pico-8 play session: mixed d-pad (fixed 12-tick cycle)

[t = 2 s] mixed d-pad (1.2s cycle ×~1): → ← ↑ ↓ + 🅾/❎ taps, ~2s
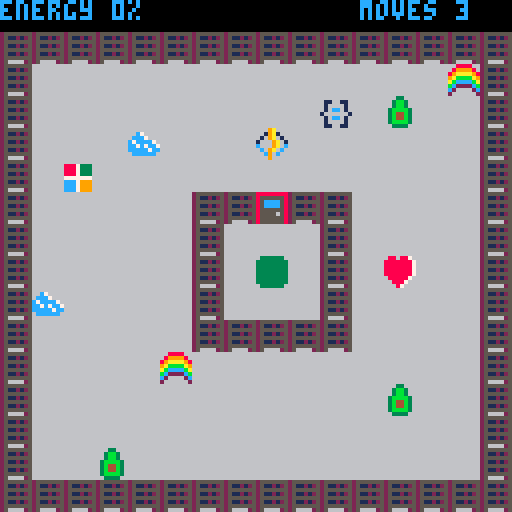
[t = 6 s] mixed d-pad (1.2s cycle ×~5): → ← ↑ ↓ + 🅾/❎ taps, ~6s
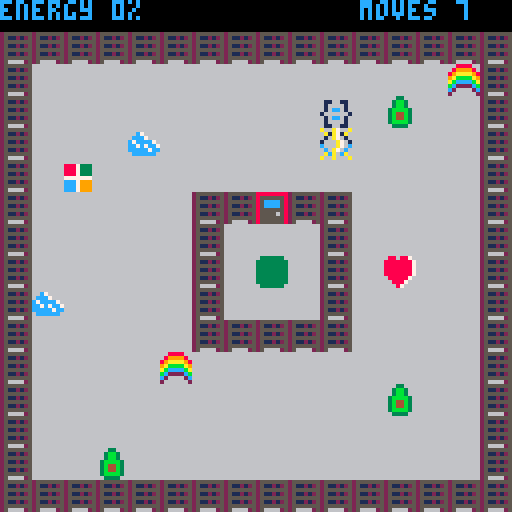

pico-8 cartridge
version 18
__lua__
-- azure functions, the game
-- by marc duiker

local player
local menu
local game_map
local end_game
local states={
	menu=0,
	game=1,
	end_game=2
}
local game={
 state=states.menu
}


function _init()
	music(0,1)
	init_menu()
	init_player()
	init_map()
	init_end_game()
end

function _update()
 if game.state==states.menu then
 	menu:update()
 elseif game.state==states.game then
 	game_map:update()
 	player:update()
 elseif game.state==states.end_game then
 	end_game:update()
 end
end

function _draw()
 cls()
 if game.state==states.menu then
		menu:draw()
	elseif game.state==states.game then
 	game_map:draw()
	 player:draw()
 elseif game.state==states.end_game then
 	end_game:draw()
 end
end
-->8
-- map

local map_tiles={
	avocado=7,
	floor=16,
	server_off=17,
	server_red=18,
	server_green=33,
	end_tile=24,
	open_door=36,
}

local map_tile_types={
	wall=0,
	collectable=1,
	anim_state_1=2,
 anim_state_2=3,
 end_tile=4
}

function init_map()
	game_map={
		x=0,
		y=0,
		target_energy=100,
		total_servers=77,
		timer=0,
		anim_time=30,
		update=function(self)
			if self.timer<0 then
				animate_tiles()
				self.timer=self.anim_time
			end
			self.timer-=1
		end,
		
		draw=function(self)
			map(0,0,0,0,16,16)
		end
	}
end

function animate_tiles()
	for x=game_map.x,game_map.x+15 do
		for y=game_map.y,game_map.y+15 do
			if is_anim_state_1(x,y) then
				swap_tiles(x,y)
			elseif is_anim_state_2(x,y) then
			 unswap_tiles(x,y)
			end
		end
	end  
end

function update_servers(energy)
	local green_server_count=0
	local servers_to_make_green=ceil(game_map.total_servers/game_map.target_energy*energy)
	for y=game_map.y,game_map.y+15 do
		for x=game_map.x,game_map.x+15 do
			-- first count current green
			if mget(x,y)==map_tiles.server_green then
				green_server_count+=1
			end
			-- then update non-green servers
			if (green_server_count<servers_to_make_green) then
				if(is_to_be_made_green(x,y)) then
					mset(x,y,map_tiles.server_green)
					green_server_count+=1
				end
			end
			
		end
	end
end

function is_wall(x,y)
	local tile=mget(x,y)
	return fget(tile,map_tile_types.wall)
end

function is_collectable(x,y)
	local tile=mget(x,y)
	return fget(tile,map_tile_types.collectable)
end

function is_anim_state_1(x,y)
	local tile=mget(x,y)
	return fget(tile,map_tile_types.anim_state_1)
end

function is_anim_state_2(x,y)
	local tile=mget(x,y)
	return fget(tile,map_tile_types.anim_state_2)
end

function is_end_tile(x,y)
	local tile=mget(x,y)
	return fget(tile,map_tile_types.end_tile)
end

function is_avocado(x,y)
	return mget(x,y)==map_tiles.avocado
end

function is_to_be_made_green(x,y)
	return is_anim_state_1(x,y) or is_anim_state_2(x,y)
end

function swap_tiles(x,y)
	local tile=mget(x,y)
	mset(x,y,tile+1)
end

function unswap_tiles(x,y)
	local tile=mget(x,y)
	mset(x,y,tile-1)
end

function remove_item(x,y)
	mset(x,y,map_tiles.floor)
end

function can_move(x,y)
	return not is_wall(x,y)
end

function open_door()
	mset(8,6,map_tiles.open_door)
	mset(8,8,map_tiles.end_tile)
	sfx(sounds.door_open,1,0)
end
-->8
-- player
local sprites={
	normal=1,
	special=2
}

sounds={
	move=0,
	special_on=1,
	special_off=2,
	bump=3,
	pickup=4,
	door_open=5
}

local picked_up={}

function init_player()
	local step = 1
	local score_incr=10
	player = {
 	x=8,
		y=5,
	 normal=true,
	 score=0,
	 moves=0,
	 false_moves=0,
	 avocado_toggle=false,
	 initial_message=true,
	 false_move_toggle=false,
	 dialog_state=true,
	  
		update = function(self)
	 	local new_x=self.x
	 	local new_y=self.y
	 	local old_x=self.x
	 	local old_y=self.y
	 		 	
	 	if (btnp(⬅️) and not self.dialog_state) then 
	 		new_x-=step
	 		self.moves+=1 
	 	end
	 	if (btnp(➡️) and not self.dialog_state) then 
	 		new_x+=step
	 		self.moves+=1 
	 	end
	 	if (btnp(⬆️) and not self.dialog_state) then 
	 		new_y-=step
	 		self.moves+=1 
	 	end
	 	if (btnp(⬇️) and not self.dialog_state) then 
	 		new_y+=step
	 		self.moves+=1 
	 	end
		 
		 if can_move(new_x, new_y) then
		 	self.x=new_x
		 	self.y=new_y
		 	if old_x!=self.x or old_y!=self.y then
		 		self:play_move_sound()
		 		self.false_moves=0
		 	end
		 else
		 	self:play_bump_sound()
		 	self.false_moves+=1
		 	if (self.false_moves > 10) then
					self.false_move_toggle=true
					self.dailog_state=true
				end
		 end
		 
		 if is_collectable(self.x, self.y) then
		 	add(picked_up,mget(self.x, self.y))
		 	remove_item(self.x, self.y)
		 	self:play_pickup_sound()
		 	self.score+=score_incr
		 	update_servers(self.score)
		 	if (self.score==game_map.target_energy) then
		 		open_door()
		 	end
		 	if (is_avocado_fan()) then
			  self.avocado_toggle=true
				 self.dialog_state=true
		 	end
		 end
		 
		 if (is_end_tile(self.x,self.y)) then
		 	game.state=states.end_game
		 end
		 
		 if (btnp(🅾️)) then
		 	if (self.avocado_toggle) then
		 		self.avocado_toggle=false
		 		self.dialog_state=false
		 	end
		 	if (self.initial_message) then
		 		self.initial_message=false
		 		self.dialog_state=false
		 	end
		 	if (self.false_move_toggle) then
		 		self.false_move_toggle=false
		 		self.false_moves=0
		 		self.dialog_state=false
		 	end
		 end
		 
		 if (btnp(❎)) then 
		 	if (not self.normal) then
		 		self.normal = true
		 	else
		 		self.normal = false 
		 	end
		 	self:play_special_sound()
			end
		end,
	 
		draw=function(self)
		 --sprite
		 local spr_id
		 if (self.normal) then
				spr_id=sprites.normal
			else
				spr_id=sprites.special
			end
			spr(spr_id,self.x*8,self.y*8)
			
			if (self.initial_message) then
				show_start_text()
			end
			
			if (self.avocado_toggle) then
				show_avocado_text()
			end
			
			if (self.false_move_toggle) then
				show_bumping_text()
			end
			--score
			print("energy "..self.score.."%",0,0,12)
 		--moves
 		print("moves "..self.moves,90,0,12)
		end,
		
		play_move_sound = function(self)
				sfx(sounds.move,0,0)
		end,
		
		play_bump_sound = function(self)
				sfx(sounds.bump,0,0)
		end,
		
		play_pickup_sound = function(self)
				sfx(sounds.pickup,0,0)
		end,
		
		play_special_sound = function(self)
			local sfx_id
			if (self.normal) then
				sfx_id = sounds.special_off
			else
				sfx_id = sounds.special_on
			end
				sfx(sfx_id,0,0)
		end,
	}
end

function is_avocado_fan()
	if (#picked_up>=3) then
	 local item1=picked_up[#picked_up]
  local item2=picked_up[#picked_up-1]
	 local item3=picked_up[#picked_up-2]	 
	 return (item1 == item2) and (item2 == item3) and (item1==7)
	else
	 return false
	end
end
-->8
-- menu

function init_menu()
	menu={
		update=function(self)
			if btnp(❎) then
				game.state=states.game
			end
		end,
		
		draw=function(self)
			map(16,0,0,0,16,16)
			print("azure functions",34,24,12)
			print("the game",48,36,10)
			print("v0.3",56,48,5)
			print("press ❎ to play",32,64,9)
			print("created by",44,92,7)
			print("marc duiker",42,100,7)
		end
	}
end

-->8
-- end_game

function init_end_game()
	end_game={
		update=function(self)
			if btnp(❎) then
				game.state=states.menu
				extcmd("reset")
			end
		end,
		
		draw=function(self)
			map(16,0,0,0,16,16)
			print("congratulations!",34,24,12)
			print("you've saved the data center!",10,36,10)
			print("you used "..player.moves.." moves",32,60,7)
			print("press ❎ to restart",28,96,9)
		end
	}
end

-->8
-- texts
local x1=0
local y1=50
local x2=127
local y2=90
local xpadding=3

function show_start_text()
	draw_text_box()
	print("restore the energy of the data",x1+xpadding,54,7)
	print("center by collecting all items.",x1+xpadding,62, 7)
	print("finish on the green dot.",x1+xpadding,70,7)
end

function show_bumping_text()
	draw_text_box()
	print("hey! please stop humping the",x1+xpadding,54,7)
	print("servers! that's not the way to",x1+xpadding,62,7)
	print("turn them on...",x1+xpadding,70,7)
end

function show_avocado_text()
	draw_text_box()
	print("wow, you really like avocados!",x1+xpadding,62,7)
end

function draw_text_box()
	rectfill(x1,y1,x2,y2,0)
	rect(x1,y1,x2,y2,7)
	print("press 🅾️ to continue",x1+24,81,6) 
end
__gfx__
000000000009a000a00a700a00000000666666666688886666666666666336666666666668868876000000000000000000000000000000000000000000000000
070000700019a1000a1a71a000000000888733366899998666c76666663bb3666116611688888887000000000000000000000000000000000000000000000000
007007000109a010010a7010000000008887333689aaaa986ccc7666663bb3666166661688888887000000000000000000000000000000000000000000000000
0007700010009a011000a70100000000888733369abbbba9c7cccc7663bbbb36616cc61688888887000000000000000000000000000000000000000000000000
00077000c0009a0cc000a70c0000000077777776abccccbacc7c7cc763b44b361666666188888887000000000000000000000000000000000000000000000000
007007000c09a0c00c0a70c000000000ccc79996bc2222cbccccc7cc63b44b36616cc61668888876000000000000000000000000000000000000000000000000
0700007000c90c000aca0ca000000000ccc79996c266662c6cccccc663bbbb366166661666888766000000000000000000000000000000000000000000000000
0000000000090000a00a000a00000000ccc799962666666266666666663333666116611666687666000000000000000000000000000000000000000000000000
66666666255555552555555500000000888888880000000063333336633333366333333600000000000000000000000000000000000000000000000000000000
6666666625112125251181250000000085555558000000003333333333333333333bb33300000000000000000000000000000000000000000000000000000000
6666666625555555255555550000000085cccc5800000000333333333333333333bbbb3300000000000000000000000000000000000000000000000000000000
6666666625112125251181250000000085cccc580000000033333333333333333bbbbbb300000000000000000000000000000000000000000000000000000000
66666666255555552555555500000000855555580000000033333333333333333bbbbbb300000000000000000000000000000000000000000000000000000000
666666662511212525118125000000008555565800000000333333333333333333bbbb3300000000000000000000000000000000000000000000000000000000
6666666625555555255555550000000085555558000000003333333333333333333bb33300000000000000000000000000000000000000000000000000000000
66666666256666252566662500000000855555580000000063333336633333366333333600000000000000000000000000000000000000000000000000000000
00000000255555550000000000000000333333330000000000000000000000000000000000000000000000000000000000000000000000000000000000000000
0000000025b311250000000000000000366666630000000000000000000000000000000000000000000000000000000000000000000000000000000000000000
00000000255555550000000000000000366666630000000000000000000000000000000000000000000000000000000000000000000000000000000000000000
00000000253b11250000000000000000366666630000000000000000000000000000000000000000000000000000000000000000000000000000000000000000
00000000255555550000000000000000366666630000000000000000000000000000000000000000000000000000000000000000000000000000000000000000
0000000025b311250000000000000000366666630000000000000000000000000000000000000000000000000000000000000000000000000000000000000000
00000000255555550000000000000000366666630000000000000000000000000000000000000000000000000000000000000000000000000000000000000000
00000000256666250000000000000000366666630000000000000000000000000000000000000000000000000000000000000000000000000000000000000000
__gff__
0001000002020202020200000000000000050900010010141800000000000000000100000000000000000000000000000001000000000000000000000000000000000000000000000000000000000000000000000000000000000000000000000000000000000000000000000000000000000000000000000000000000000000
0000000000000000000000000000000000000000000000000000000000000000000000000000000000000000000000000000000000000000000000000000000000000000000000000000000000000000000000000000000000000000000000000000000000000000000000000000000000000000000000000000000000000000
__map__
0000000000000000000000000000000001000100010001000100010001000100000000000000000000000000000000000000000000000000000000000000000000000000000000000000000000000000000000000000000000000000000000000000000000000000000000000000000000000000000000000000000000000000
1111111111111111111111111111111100000000000000000000000000000000000000000000000000000000000000000000000000000000000000000000000000000000000000000000000000000000000000000000000000000000000000000000000000000000000000000000000000000000000000000000000000000000
1110101010101010101010101010051100000000000000000000000000000000000000000000000000000000000000000000000000000000000000000000000000000000000000000000000000000000000000000000000000000000000000000000000000000000000000000000000000000000000000000000000000000000
1110101010101010101008100710101100000000000000000000000000000000000000000000000000000000000000000000000000000000000000000000000000000000000000000000000000000000000000000000000000000000000000000000000000000000000000000000000000000000000000000000000000000000
1110101006101010101010101010101100000000000000000000000000000000000000000000000000000000000000000000000000000000000000000000000000000000000000000000000000000000000000000000000000000000000000000000000000000000000000000000000000000000000000000000000000000000
1110041010101010101010101010101100000000000000000000000000000000000000000000000000000000000000000000000000000000000000000000000000000000000000000000000000000000000000000000000000000000000000000000000000000000000000000000000000000000000000000000000000000000
1110101010101111141111101010101100000000000000000000000000000000000000000000000000000000000000000000000000000000000000000000000000000000000000000000000000000000000000000000000000000000000000000000000000000000000000000000000000000000000000000000000000000000
1110101010101110101011101010101100000000000000000000000000000000000000000000000000000000000000000000000000000000000000000000000000000000000000000000000000000000000000000000000000000000000000000000000000000000000000000000000000000000000000000000000000000000
1110101010101110161011100910101100000000000000000000000000000000000000000000000000000000000000000000000000000000000000000000000000000000000000000000000000000000000000000000000000000000000000000000000000000000000000000000000000000000000000000000000000000000
1106101010101110101011101010101100000000000000000000000000000000000000000000000000000000000000000000000000000000000000000000000000000000000000000000000000000000000000000000000000000000000000000000000000000000000000000000000000000000000000000000000000000000
1110101010101111111111101010101100000000000000000000000000000000000000000000000000000000000000000000000000000000000000000000000000000000000000000000000000000000000000000000000000000000000000000000000000000000000000000000000000000000000000000000000000000000
1110101010051010101010101010101100000000000000000000000000000000000000000000000000000000000000000000000000000000000000000000000000000000000000000000000000000000000000000000000000000000000000000000000000000000000000000000000000000000000000000000000000000000
1110101010101010101010100710101100000000000000000000000000000000000000000000000000000000000000000000000000000000000000000000000000000000000000000000000000000000000000000000000000000000000000000000000000000000000000000000000000000000000000000000000000000000
1110101010101010101010101010101100000000000000000000000000000000000000000000000000000000000000000000000000000000000000000000000000000000000000000000000000000000000000000000000000000000000000000000000000000000000000000000000000000000000000000000000000000000
1110100710101010101010101010101100000000000000000000000000000000000000000000000000000000000000000000000000000000000000000000000000000000000000000000000000000000000000000000000000000000000000000000000000000000000000000000000000000000000000000000000000000000
1111111111111111111111111111111101000100010001000100010001000100000000000000000000000000000000000000000000000000000000000000000000000000000000000000000000000000000000000000000000000000000000000000000000000000000000000000000000000000000000000000000000000000
0000000000000000000000000000000000000000000000000000000000000000000000000000000000000000000000000000000000000000000000000000000000000000000000000000000000000000000000000000000000000000000000000000000000000000000000000000000000000000000000000000000000000000
0000000000000000131300001313130000000000000000000000000000000000000000000000000000000000000000000000000000000000000000000000000000000000000000000000000000000000000000000000000000000000000000000000000000000000000000000000000000000000000000000000000000000000
